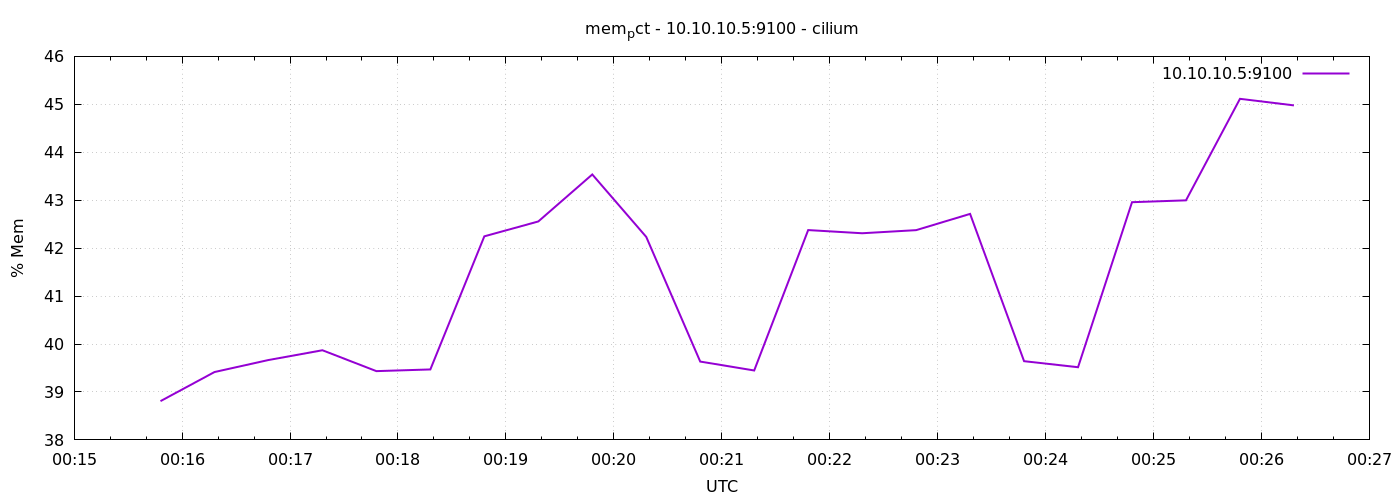

Values plotted in this chart, from the file beside it:
1776903348	38.808971615818535
1776903378	39.42
1776903408	39.67
1776903438	39.87
1776903468	39.43
1776903498	39.47
1776903528	42.25
1776903558	42.56
1776903588	43.54
1776903618	42.23
1776903648	39.63
1776903678	39.45
1776903708	42.38
1776903738	42.31
1776903768	42.38
1776903798	42.71
1776903828	39.64
1776903858	39.52
1776903888	42.96
1776903918	43
1776903948	45.11
1776903978	44.98
